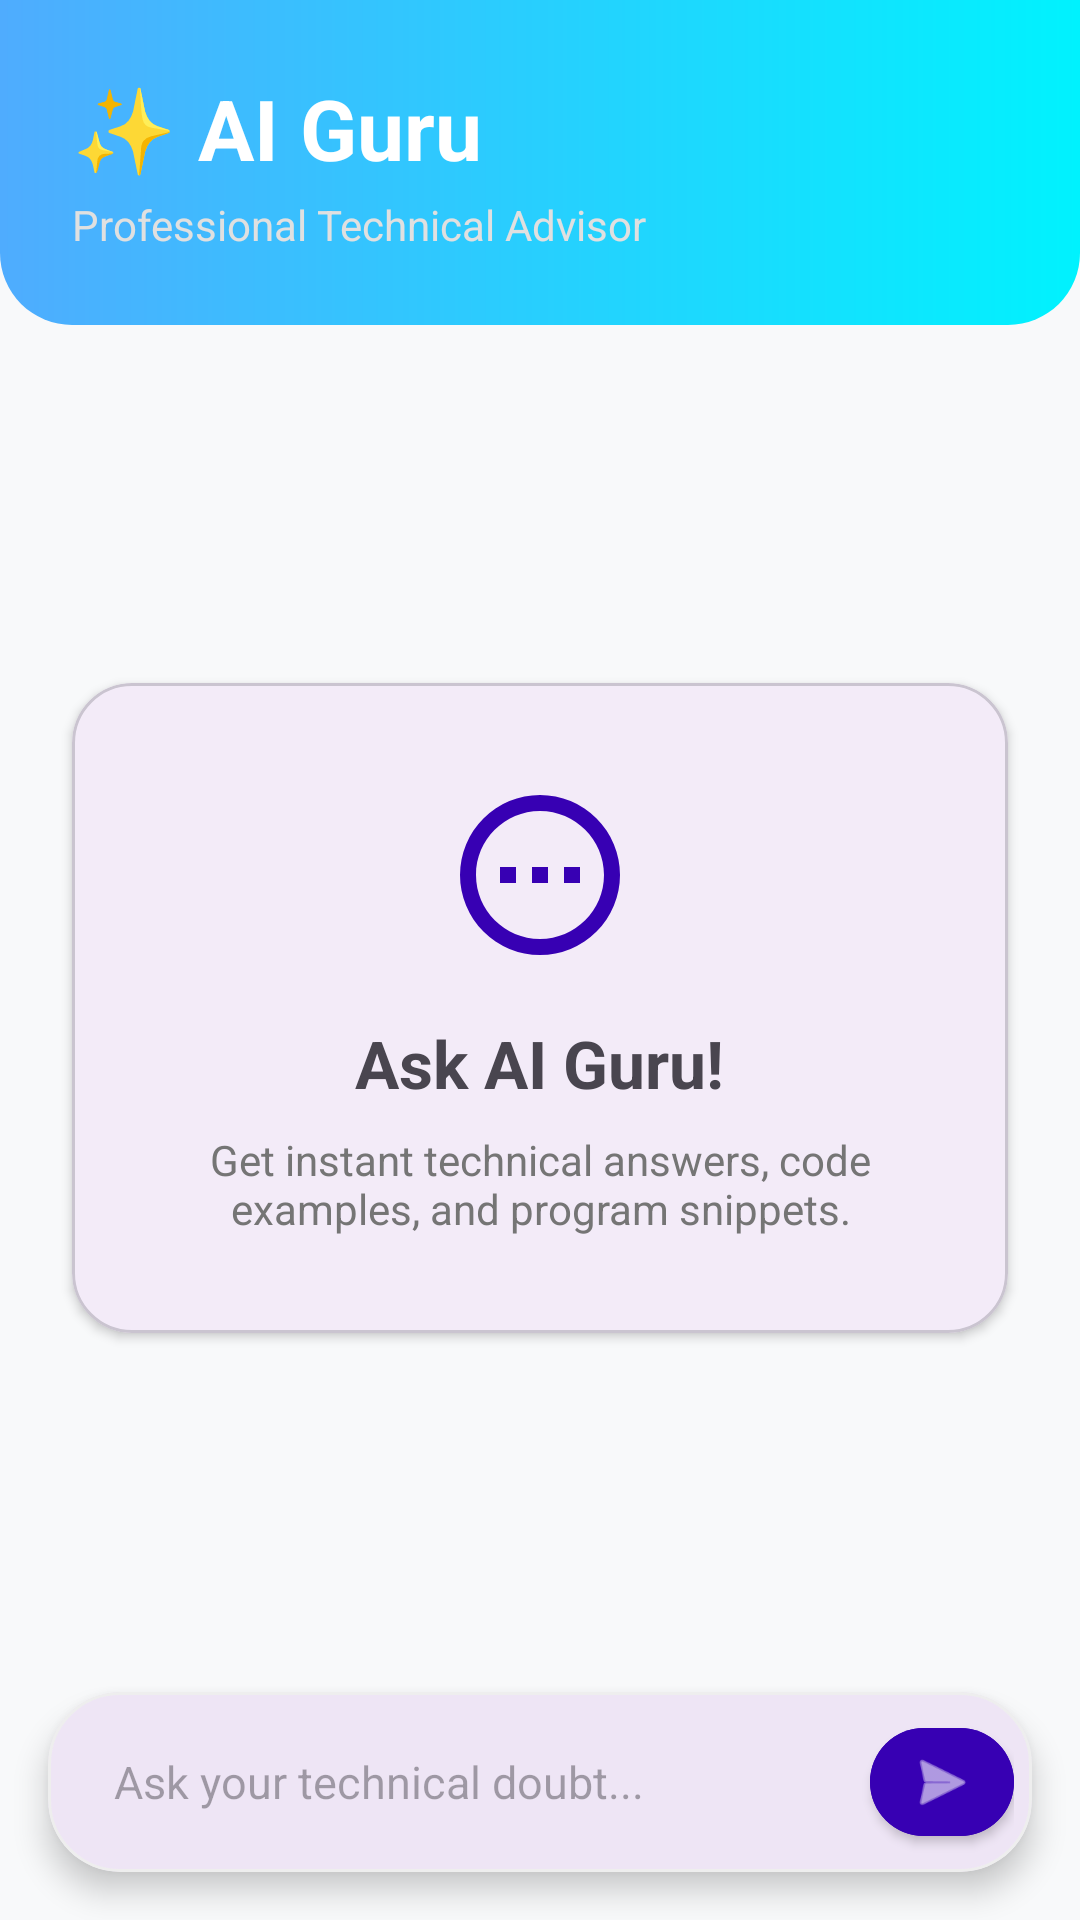

Layout XML and referenced resources for this Android screen:
<!-- AndroidManifest.xml: application theme Theme.TechVidyaaa -->
<!-- res/layout/fragment_ai_guru.xml -->
<?xml version="1.0" encoding="utf-8"?>
<LinearLayout xmlns:android="http://schemas.android.com/apk/res/android"
    xmlns:app="http://schemas.android.com/apk/res-auto"
    android:layout_width="match_parent"
    android:layout_height="match_parent"
    android:orientation="vertical"
    android:background="#F8F9FA">

    
    <RelativeLayout
        android:layout_width="match_parent"
        android:layout_height="wrap_content"
        android:background="@drawable/header_gradient"
        android:padding="24dp">

        <TextView
            android:id="@+id/tvAiGuruTitle"
            android:layout_width="wrap_content"
            android:layout_height="wrap_content"
            android:text="✨ AI Guru"
            android:textColor="@color/white"
            android:textSize="28sp"
            android:textStyle="bold" />

        <TextView
            android:layout_width="wrap_content"
            android:layout_height="wrap_content"
            android:layout_below="@id/tvAiGuruTitle"
            android:layout_marginTop="4dp"
            android:text="Professional Technical Advisor"
            android:textColor="#E0E0E0"
            android:textSize="14sp" />
    </RelativeLayout>

    <FrameLayout
        android:layout_width="match_parent"
        android:layout_height="0dp"
        android:layout_weight="1">

        <androidx.recyclerview.widget.RecyclerView
            android:id="@+id/rvChatMessages"
            android:layout_width="match_parent"
            android:layout_height="match_parent"
            android:padding="16dp"
            android:clipToPadding="false" />

        
        <com.google.android.material.card.MaterialCardView
            android:id="@+id/cardWelcome"
            android:layout_width="match_parent"
            android:layout_height="wrap_content"
            android:layout_margin="24dp"
            app:cardCornerRadius="20dp"
            app:cardElevation="2dp"
            android:layout_gravity="center">

            <LinearLayout
                android:layout_width="match_parent"
                android:layout_height="wrap_content"
                android:gravity="center"
                android:orientation="vertical"
                android:padding="32dp">

                <ImageView
                    android:layout_width="64dp"
                    android:layout_height="64dp"
                    android:src="@drawable/ic_ai_guru"
                    app:tint="@color/purple_700" />

                <TextView
                    android:layout_width="wrap_content"
                    android:layout_height="wrap_content"
                    android:layout_marginTop="16dp"
                    android:text="Ask AI Guru!"
                    android:textSize="22sp"
                    android:textStyle="bold" />

                <TextView
                    android:layout_width="wrap_content"
                    android:layout_height="wrap_content"
                    android:layout_marginTop="8dp"
                    android:gravity="center"
                    android:text="Get instant technical answers, code examples, and program snippets."
                    android:textColor="@color/text_secondary"
                    android:textSize="14sp" />
            </LinearLayout>
        </com.google.android.material.card.MaterialCardView>
    </FrameLayout>

    
    

    
    <com.google.android.material.card.MaterialCardView
        android:layout_width="match_parent"
        android:layout_height="wrap_content"
        android:layout_marginHorizontal="16dp"
        android:layout_marginBottom="16dp"
        app:cardCornerRadius="24dp"
        app:cardElevation="6dp"
        app:strokeWidth="1dp"
        app:strokeColor="#EEEEEE">

        <LinearLayout
            android:layout_width="match_parent"
            android:layout_height="wrap_content"
            android:orientation="horizontal"
            android:padding="6dp"
            android:gravity="center_vertical">

            <EditText
                android:id="@+id/etChatMessage"
                android:layout_width="0dp"
                android:layout_height="wrap_content"
                android:layout_weight="1"
                android:background="@null"
                android:hint="Ask your technical doubt..."
                android:maxLines="4"
                android:minHeight="48dp"
                android:paddingHorizontal="16dp"
                android:textSize="15sp" />

            <com.google.android.material.button.MaterialButton
                android:id="@+id/btnSendMessage"
                style="@style/Widget.MaterialComponents.Button.Icon"
                android:layout_width="48dp"
                android:layout_height="48dp"
                android:padding="0dp"
                app:icon="@android:drawable/ic_menu_send"
                app:iconGravity="textStart"
                app:iconPadding="0dp"
                app:iconSize="24dp"
                app:cornerRadius="24dp"
                android:backgroundTint="@color/purple_700" />
        </LinearLayout>
    </com.google.android.material.card.MaterialCardView>

</LinearLayout>
<!-- resources referenced by this layout -->
<resources>
  <color name="purple_700">#FF3700B3</color>
  <color name="text_secondary">#757575</color>
  <color name="white">#FFFFFFFF</color>
  <!-- drawable header_gradient (drawable) -->
  <?xml version="1.0" encoding="utf-8"?>
  <shape xmlns:android="http://schemas.android.com/apk/res/android"
      android:shape="rectangle">
      <gradient
          android:angle="0"
          android:endColor="@color/blue_header_end"
          android:startColor="@color/blue_header_start"
          android:type="linear" />
      <corners
          android:bottomLeftRadius="24dp"
          android:bottomRightRadius="24dp" />
  </shape>
  <!-- drawable ic_ai_guru (drawable) -->
  <vector xmlns:android="http://schemas.android.com/apk/res/android"
      android:width="24dp"
      android:height="24dp"
      android:viewportWidth="24"
      android:viewportHeight="24">
    <path
        android:fillColor="#FF000000"
        android:pathData="M12,2A10,10 0,0 0,2 12A10,10 0,0 0,12 22A10,10 0,0 0,22 12A10,10 0,0 0,12 2M12,20C7.59,20 4,16.41 4,12C4,7.59 7.59,4 12,4C16.41,4 20,7.59 20,12C20,16.41 16.41,20 12,20M15,11V13H17V11H15M11,11V13H13V11H11M7,11V13H9V11H7Z"/>
  </vector>
  <style name="Theme.TechVidyaaa" parent="Base.Theme.TechVidyaaa" />
  <color name="blue_header_end">#00f2fe</color>
  <color name="blue_header_start">#4facfe</color>
  <style name="Base.Theme.TechVidyaaa" parent="Theme.Material3.DayNight.NoActionBar">
          
          
      </style>
</resources>
